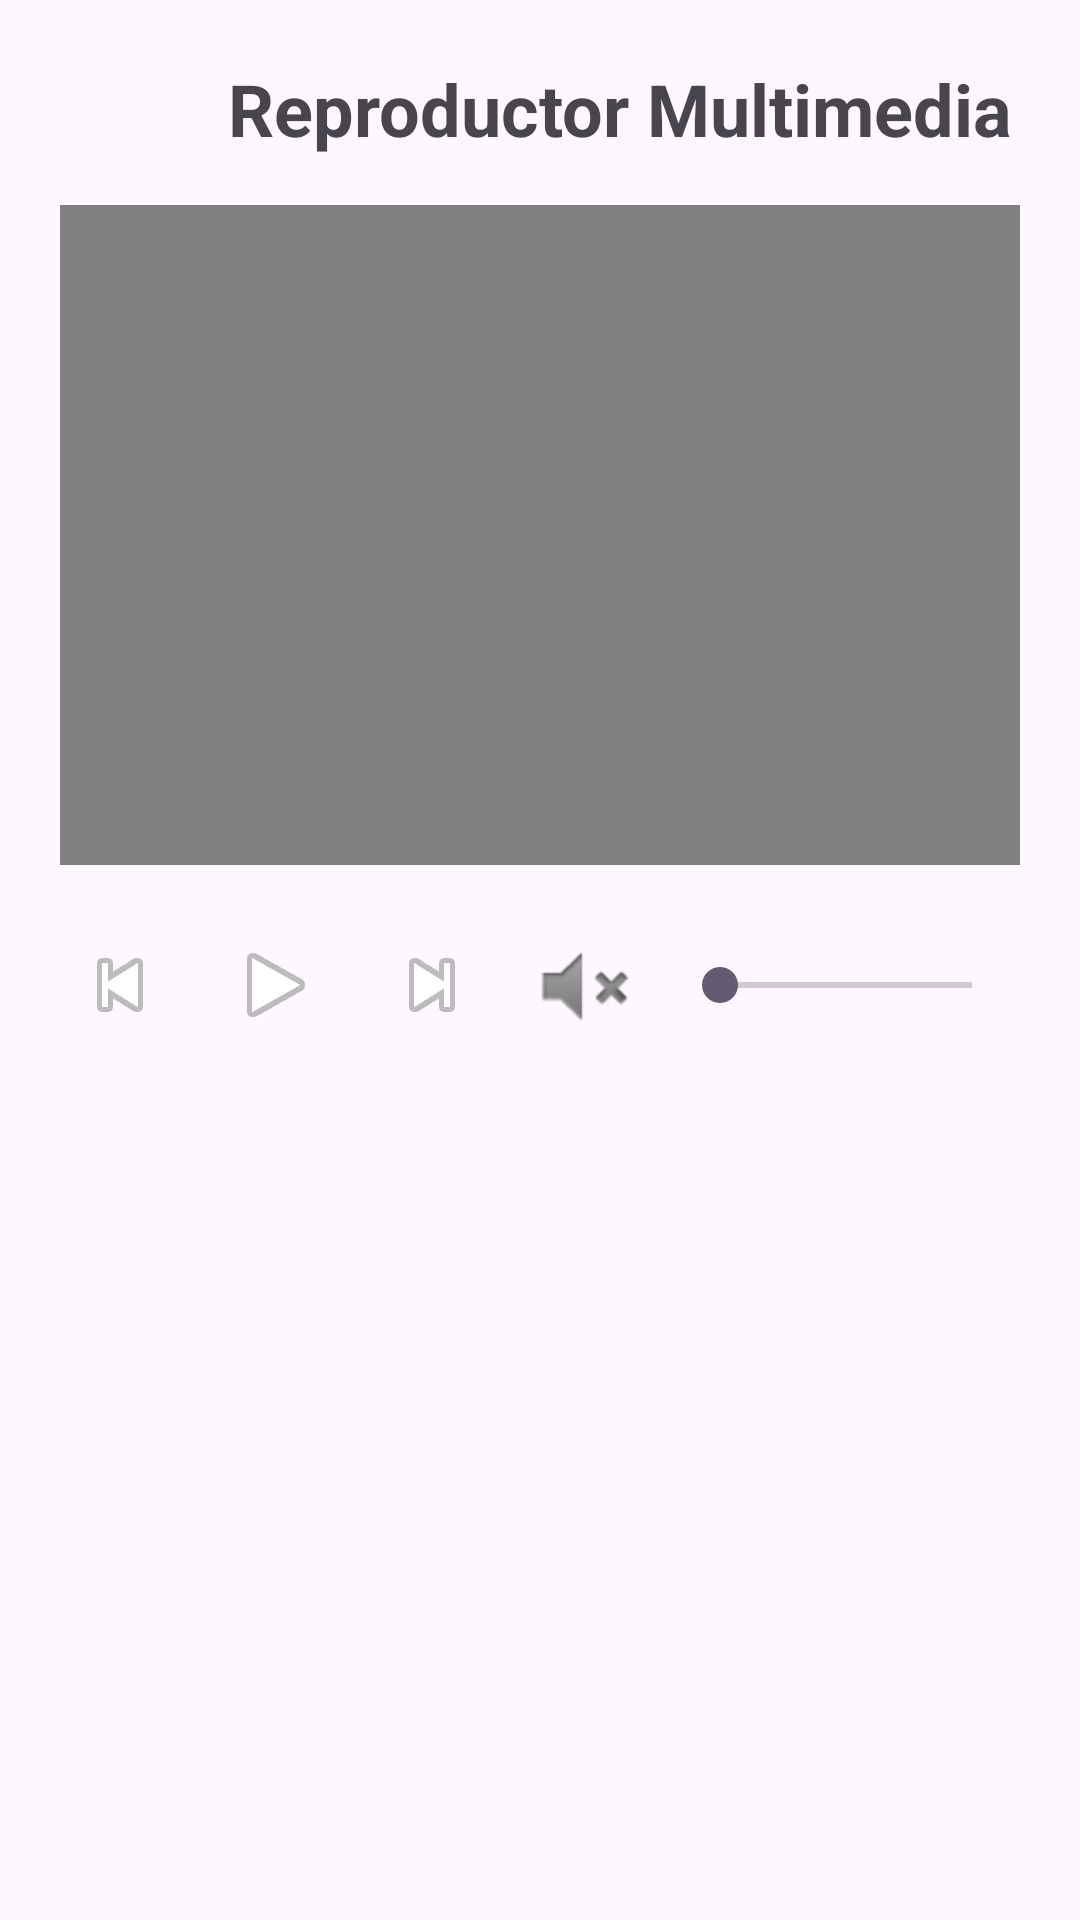

Android layout source for this screen:
<!-- AndroidManifest.xml: application theme Theme.GuiaViajes -->
<!-- res/layout/activity_drawer_media.xml -->
<?xml version="1.0" encoding="utf-8"?>
<androidx.drawerlayout.widget.DrawerLayout
    xmlns:android="http://schemas.android.com/apk/res/android"
    xmlns:app="http://schemas.android.com/apk/res-auto"
    android:id="@+id/drawer_layout"
    android:layout_width="match_parent"
    android:layout_height="match_parent">

    
    <FrameLayout
        android:id="@+id/content_frame"
        android:layout_width="match_parent"
        android:layout_height="match_parent">

        
        <include layout="@layout/activity_media" />

        
        <ImageButton
            android:id="@+id/btnHamburger"
            android:layout_width="40dp"
            android:layout_height="40dp"
            android:layout_gravity="start|top"
            android:layout_margin="12dp"
            android:background="@android:color/transparent"
            android:contentDescription="Menú"
            app:srcCompat="@drawable/ic_menu"/>
    </FrameLayout>

    
    <com.google.android.material.navigation.NavigationView
        android:id="@+id/nav_view"
        android:layout_width="wrap_content"
        android:layout_height="match_parent"
        android:layout_gravity="start"
        android:background="@android:color/white"
        android:fitsSystemWindows="true"
        app:headerLayout="@layout/nav_header"
        app:menu="@menu/drawer_menu" />
</androidx.drawerlayout.widget.DrawerLayout>
<!-- res/layout/activity_media.xml (included above) -->
<?xml version="1.0" encoding="utf-8"?>
<ScrollView xmlns:android="http://schemas.android.com/apk/res/android"
    android:layout_width="match_parent"
    android:layout_height="match_parent"
    android:padding="20dp">

    <LinearLayout
        android:layout_width="match_parent"
        android:layout_height="wrap_content"
        android:orientation="vertical">

        
        <TextView
            android:id="@+id/tvTituloMedia"
            android:layout_width="wrap_content"
            android:layout_height="wrap_content"
            android:text="Reproductor Multimedia"
            android:textStyle="bold"
            android:textSize="24sp"
            android:layout_marginStart="56dp"
            android:paddingBottom="16dp" />

        
        <FrameLayout
            android:layout_width="match_parent"
            android:layout_height="220dp"
            android:background="#111111">

            <VideoView
                android:id="@+id/videoView"
                android:layout_width="match_parent"
                android:layout_height="match_parent" />
        </FrameLayout>

        
        <LinearLayout
            android:layout_width="match_parent"
            android:layout_height="wrap_content"
            android:orientation="horizontal"
            android:gravity="center_vertical"
            android:paddingTop="16dp">

            <ImageButton
                android:id="@+id/btnPrev"
                android:layout_width="40dp"
                android:layout_height="40dp"
                android:background="@android:color/transparent"
                android:contentDescription="Anterior"
                android:src="@android:drawable/ic_media_previous" />

            <ImageButton
                android:id="@+id/btnPlayPause"
                android:layout_width="48dp"
                android:layout_height="48dp"
                android:background="@android:color/transparent"
                android:contentDescription="Play/Pause"
                android:src="@android:drawable/ic_media_play"
                android:layout_marginStart="8dp"
                android:layout_marginEnd="8dp" />

            <ImageButton
                android:id="@+id/btnNext"
                android:layout_width="40dp"
                android:layout_height="40dp"
                android:background="@android:color/transparent"
                android:contentDescription="Siguiente"
                android:src="@android:drawable/ic_media_next" />

            <ImageButton
                android:id="@+id/btnMute"
                android:layout_width="40dp"
                android:layout_height="40dp"
                android:background="@android:color/transparent"
                android:contentDescription="Silencio"
                android:src="@android:drawable/ic_lock_silent_mode"
                android:layout_marginStart="12dp" />

            <SeekBar
                android:id="@+id/volumeSeek"
                android:layout_width="0dp"
                android:layout_height="wrap_content"
                android:layout_weight="1"
                android:layout_marginStart="8dp" />
        </LinearLayout>

    </LinearLayout>
</ScrollView>
<!-- res/layout/nav_header.xml (included above) -->
<?xml version="1.0" encoding="utf-8"?>
<LinearLayout xmlns:android="http://schemas.android.com/apk/res/android"
    android:layout_width="match_parent"
    android:layout_height="wrap_content"
    android:orientation="vertical"
    android:padding="16dp">

    <ImageView
        android:id="@+id/imgAvatar"
        android:layout_width="80dp"
        android:layout_height="80dp"
        android:src="@drawable/perfil_demo"
        android:scaleType="centerCrop"
        android:layout_gravity="center_horizontal"
        android:layout_marginBottom="8dp" />


    <TextView
        android:id="@+id/tvNombreHeader"
        android:layout_width="wrap_content"
        android:layout_height="wrap_content"
        android:text="Estudiante Poli"
        android:textStyle="bold"
        android:textSize="18sp" />

    <TextView
        android:id="@+id/tvSubtituloHeader"
        android:layout_width="wrap_content"
        android:layout_height="wrap_content"
        android:text="Explorador incansable"
        android:textSize="12sp"
        android:textColor="#666666"
        android:layout_marginBottom="10dp" />

    <Button
        android:id="@+id/btnEditarPerfilHeader"
        android:layout_width="match_parent"
        android:layout_height="wrap_content"
        android:text="Editar Perfil" />
</LinearLayout>
<!-- resources referenced by this layout -->
<resources>
  <!-- drawable perfil_demo: jpg bitmap (drawable, 162889 bytes) -->
  <style name="Theme.GuiaViajes" parent="Base.Theme.GuiaViajes" />
  <style name="Base.Theme.GuiaViajes" parent="Theme.Material3.DayNight.NoActionBar">
          
          
          <item name="android:fitsSystemWindows">false</item>
  
      </style>
</resources>
